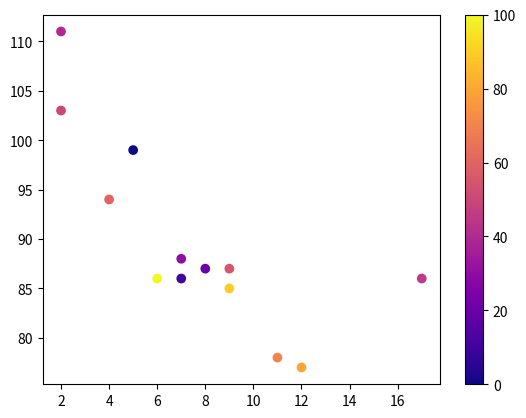

The script that saved this image:
import matplotlib.pyplot as plt
import numpy as np
x = np.array([5,7,8,7,2,17,2,9,4,11,12,9,6])
y = np.array([99,86,87,88,111,86,103,87,94,78,77,85,86])
colors = np.array([0, 10, 20, 30, 40, 45, 50, 55, 60, 70, 80, 90, 100])
plt.scatter(x, y, c=colors, cmap='plasma')
plt.colorbar()
plt.show()